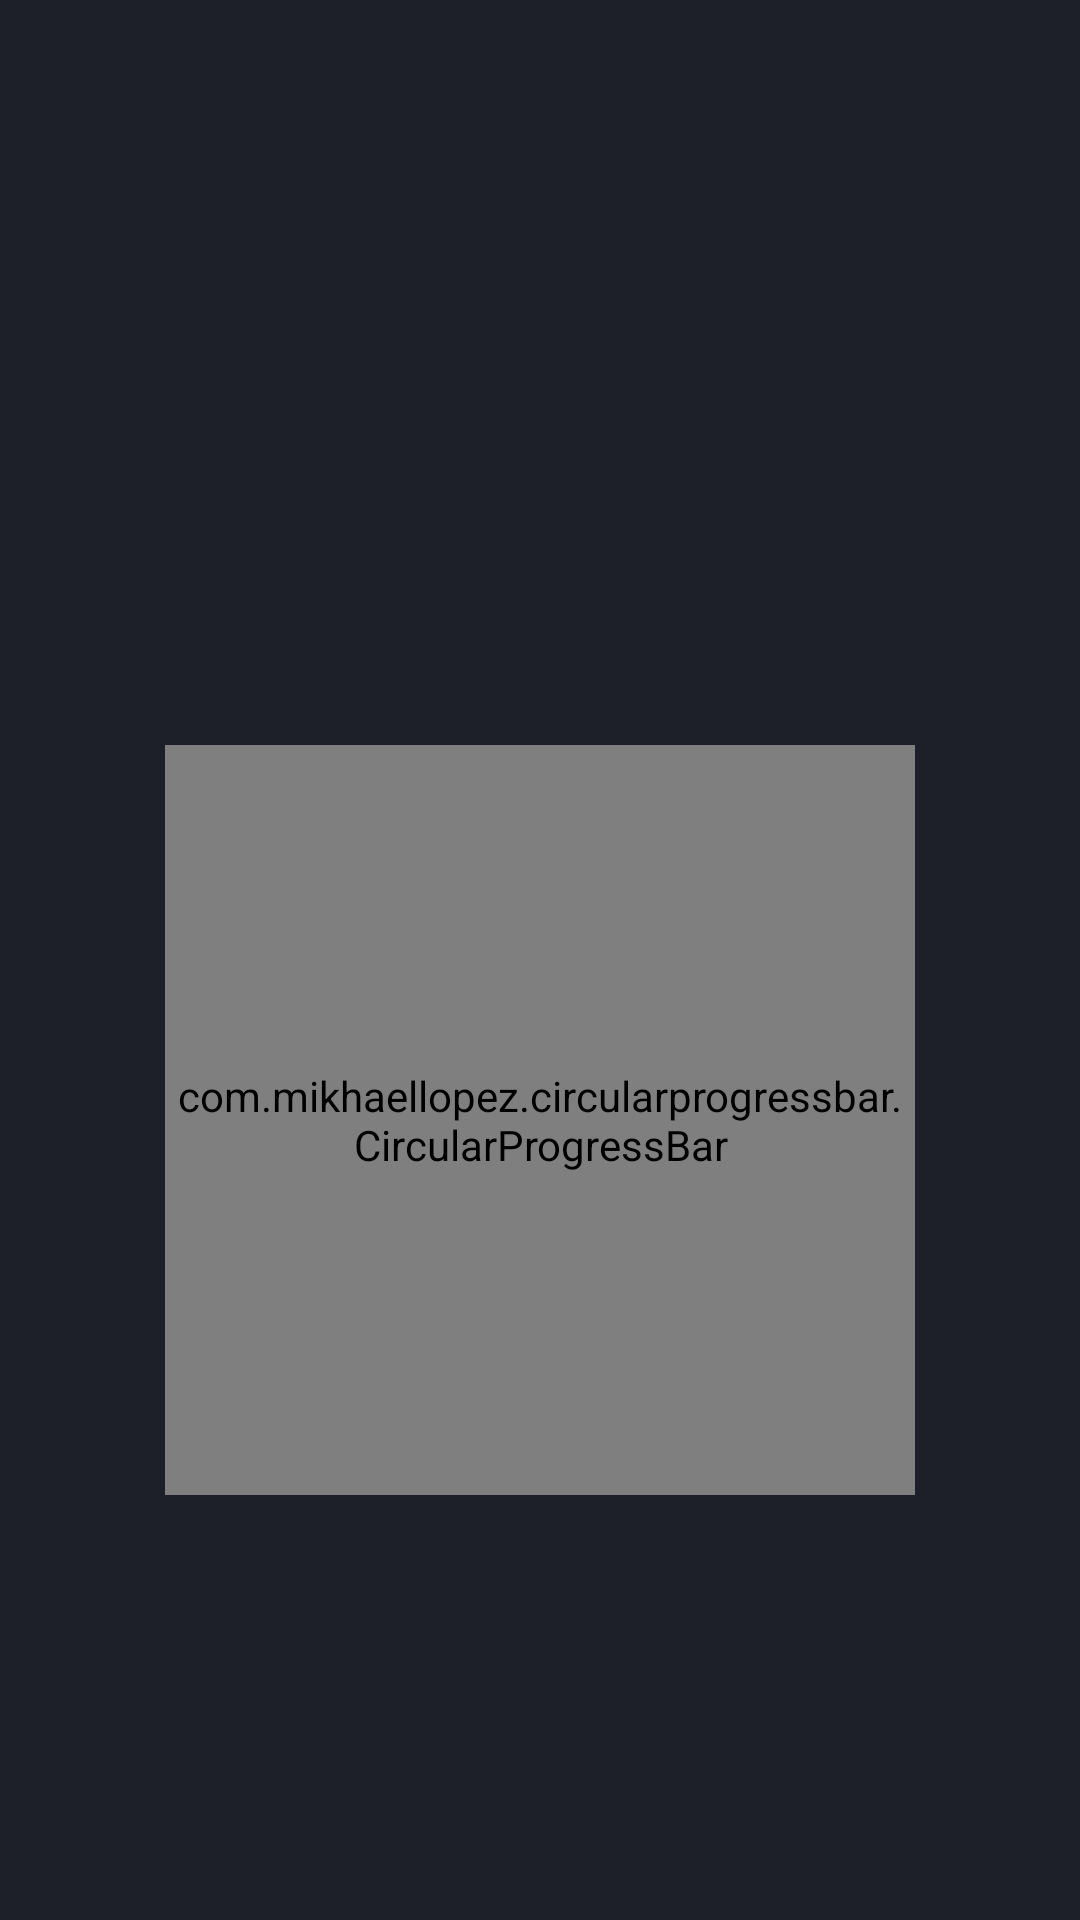

Write the Android layout XML for this screen, with the resource values it uses.
<!-- AndroidManifest.xml: application theme Theme.MalwareScanner -->
<!-- res/layout/activity_calculate.xml -->
<?xml version="1.0" encoding="utf-8"?>
<LinearLayout xmlns:android="http://schemas.android.com/apk/res/android"
    xmlns:tools="http://schemas.android.com/tools"
    android:layout_width="fill_parent"
    android:layout_height="fill_parent"
    xmlns:app="http://schemas.android.com/apk/res-auto"
    android:orientation="vertical"
    android:layout_gravity="center"
    android:gravity="center"
    android:layout_centerHorizontal="true"
    tools:context=".Calculate"
    android:background="#1d2029">

    <TextView
        android:layout_centerHorizontal="true"
        android:layout_marginTop="0dp"
        android:id="@+id/textLoad"
        android:layout_width="wrap_content"
        android:layout_height="wrap_content"
        android:textColor="#FFFFFF"
        android:textSize="25dp"
        android:text=""
        android:textStyle="bold|italic" />


    <TextView
        android:id="@+id/warning"
        android:layout_width="wrap_content"
        android:layout_height="wrap_content"
        android:layout_marginTop="-50dp"
        android:paddingBottom="20dp"
        android:text=""
        android:textColor="#FFFFFF"
        android:textSize="48dp"
        android:textStyle="bold" />

    <TextView
        android:id="@+id/type"
        android:layout_width="wrap_content"
        android:layout_height="wrap_content"
        android:layout_marginTop="0dp"
        android:layout_marginBottom="60dp"
        android:text=""
        android:textColor="#FFFFFF"
        android:textSize="25dp"
        android:textStyle="bold" />

    <TextView
        android:id="@+id/textMessage"
        android:layout_width="wrap_content"
        android:layout_height="wrap_content"
        android:layout_marginTop="120dp"
        android:gravity="center"
        android:text=""
        android:textColor="#FFFFFF"
        android:textSize="48dp"
        android:textStyle="bold" />

    <com.mikhaellopez.circularprogressbar.CircularProgressBar
        android:id="@+id/circularProgressBar"
        android:layout_width="250dp"
        android:layout_height="250dp"
        android:layout_marginTop="-160dp"
        app:cpb_background_progressbar_color="#1d2029"
        app:cpb_background_progressbar_width="30dp"
        app:cpb_progress_direction="to_right"
        app:cpb_progressbar_color="#FFFFFF"
        app:cpb_progressbar_width="30dp"
        app:cpb_round_border="true" />

    <Button
        android:id="@+id/recommendation"
        android:layout_marginTop="30dp"
        android:layout_width="200dp"
        android:layout_height="50dp"
        android:text="Recommendation"
        android:visibility="invisible"
        android:textColor="#FFFFFF"
        android:textSize="16dp"

    />
</LinearLayout>
<!-- resources referenced by this layout -->
<resources>
  <style name="Theme.MalwareScanner" parent="Theme.MaterialComponents.DayNight.DarkActionBar">
          
          <item name="colorPrimary">@color/purple_500</item>
          <item name="colorPrimaryVariant">@color/purple_700</item>
          <item name="colorOnPrimary">@color/white</item>
          
          <item name="colorSecondary">@color/teal_200</item>
          <item name="colorSecondaryVariant">@color/teal_700</item>
          <item name="colorOnSecondary">@color/black</item>
          <item name="actionBarSize">73dp</item>
          
          <item name="android:statusBarColor" tools:targetApi="l">?attr/colorPrimaryVariant</item>
          
      </style>
  <color name="purple_500">#666666</color>
  <color name="purple_700">#000000</color>
  <color name="white">#FFFFFFFF</color>
  <color name="teal_200">#FF03DAC5</color>
  <color name="teal_700">#FF018786</color>
  <color name="black">#FF000000</color>
</resources>
